Run: headless pygame with SDL's dummy video driver; simulated clock (each Clock.tick advances the game by its frame time, no real sleeping); random seed 0; keys injected as events and as key.get_pressed() state; mouse plan: one left click at the window centre at the start of phase 2, then a move to the lower-right quarter at the start of phase 3.
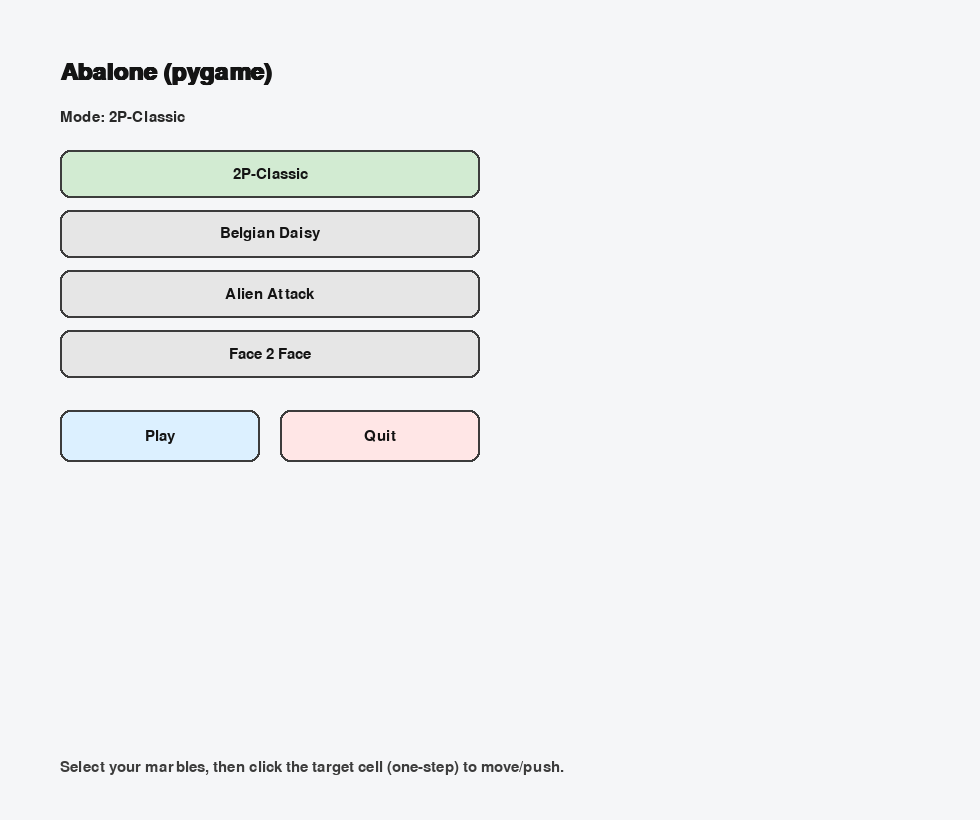
Frame 1 of 4 · flips 1–60 · no input
Frame 2 of 4 · flips 61–180 · clicked the window centre · tapped SPACE, RETURN · held RIGHT (→), D · screen unchanged from frame 1, image omitted
Frame 3 of 4 · flips 181–300 · moved the mouse to the lower-right quarter · held DOWN (↓), S · screen unchanged from frame 2, image omitted
Frame 4 of 4 · flips 301–420 · held LEFT (←), A, UP (↑), W · screen unchanged from frame 3, image omitted

The pygame program that drew these frames:

import math
import pygame
from typing import Dict, Tuple, Set, List, Optional

# -------------------- Types / constants --------------------
Pos = Tuple[int, int]  # axial (q, r)

EMPTY = 0
P1 = 1
P2 = 2

BOARD_R = 4                       # hex radius 4 => 61 cells
ROW_LENS = [5, 6, 7, 8, 9, 8, 7, 6, 5]
DEFAULT_WIN_PUSHED = 6

# Axial directions (6)
DIRS: List[Pos] = [
    (1, 0),    # down-right
    (1, -1),   # right
    (0, -1),   # up-right
    (-1, 0),   # up-left
    (-1, 1),   # left
    (0, 1),    # down-left
]

# Optional keyboard mapping (you can disable by setting ENABLE_KEY_MOVES=False)
ENABLE_KEY_MOVES = True
KEY_TO_DIR: Dict[int, Pos] = {
    pygame.K_d: (1, 0),     # ↘
    pygame.K_e: (1, -1),    # →
    pygame.K_w: (0, -1),    # ↗
    pygame.K_q: (-1, 0),    # ↖
    pygame.K_a: (-1, 1),    # ←
    pygame.K_s: (0, 1),     # ↙
}

# -------------------- Board / geometry --------------------
def make_cells(R: int = BOARD_R) -> Set[Pos]:
    cells = {
        (q, r)
        for q in range(-R, R + 1)
        for r in range(-R, R + 1)
        if max(abs(q), abs(r), abs(q + r)) <= R
    }
    assert len(cells) == 61
    return cells

def make_empty_board(cells: Set[Pos]) -> Dict[Pos, int]:
    return {pos: EMPTY for pos in cells}

def q_range_for_r(r: int, R: int = BOARD_R):
    q_min = max(-R, -r - R)
    q_max = min(R, -r + R)
    return q_min, q_max  # length = q_max-q_min+1

def layout_to_preset(layout_rows) -> Dict[Pos, int]:
    """
    layout_rows: 9줄 리스트, 길이 [5,6,7,8,9,8,7,6,5]
    각 원소는 0/None/'.'/' ' => 빈칸, 1..6 => 플레이어
    """
    preset: Dict[Pos, int] = {}
    assert len(layout_rows) == 9
    for i, row in enumerate(layout_rows):
        r = i - 4
        q_min, q_max = q_range_for_r(r, BOARD_R)
        assert len(row) == (q_max - q_min + 1), f"Row {i} length mismatch."
        for j, v in enumerate(row):
            if v in (0, None, '.', ' '):
                continue
            pid = int(v)
            q = q_min + j
            preset[(q, r)] = pid
    return preset

def make_empty_layout():
    return [['.' for _ in range(L)] for L in ROW_LENS]

def preset_to_layout(preset: Dict[Pos, int]):
    lay = make_empty_layout()
    for (q, r), pid in preset.items():
        i = r + 4
        q_min, q_max = q_range_for_r(r, BOARD_R)
        j = q - q_min
        if 0 <= i < 9 and 0 <= j < ROW_LENS[i]:
            lay[i][j] = pid
    return lay

def flower(center: Pos, pid: int) -> Dict[Pos, int]:
    q, r = center
    pts = {(q, r)}
    for dq, dr in DIRS:
        pts.add((q + dq, r + dr))
    return {p: pid for p in pts}

def mirror(p: Pos) -> Pos:
    return (-p[0], -p[1])

# -------------------- Presets (as 9-row layouts) --------------------
def build_2p_classic_layout():
    # 표준 14/14 배치: axial 기준
    preset: Dict[Pos, int] = {}
    # P1 (top)
    for q in range(0, 5):      # r=-4, q=0..4
        preset[(q, -4)] = P1
    for q in range(-1, 5):     # r=-3, q=-1..4
        preset[(q, -3)] = P1
    for q in (0, 1, 2):        # r=-2, q=0,1,2
        preset[(q, -2)] = P1
    # P2 (bottom)
    for q in range(-4, 1):     # r=4, q=-4..0
        preset[(q, 4)] = P2
    for q in range(-4, 2):     # r=3, q=-4..1
        preset[(q, 3)] = P2
    for q in (-2, -1, 0):      # r=2, q=-2,-1,0
        preset[(q, 2)] = P2
    return preset_to_layout(preset)

def build_belgian_daisy_layout():
    # 꽃 7개*2 덩어리 (총 14)씩 대칭 배치
    preset: Dict[Pos, int] = {}
    preset |= flower((0, -3), P1)
    preset |= flower(( 0,  3), P1)
    preset |= flower(( 3, -3), P2)
    preset |= flower((-3,  3), P2)
    return preset_to_layout(preset)

def build_face2face_layout():
    # 좌우 마주보는 덩어리(좌측 14개 찌그러진 육각형 + 원점대칭)
    left = [
        (-4, 0), (-4, 1), (-4, 2),    # 3
        (-3, -1),(-3,0), (-3, 1), (-3, 2),             # 4
        (-2, -2), (-2, -1),  (-2, 0), (-2, 1),                      # 4
        (-1, -2), (-1, -1), (-1, -0),                               # 3  => 14
    ]
    preset: Dict[Pos, int] = {p: P1 for p in left}
    preset.update({mirror(p): P2 for p in left})
    return preset_to_layout(preset)

ALIEN_ATTACK_LAYOUT = [
    # r = -4  (5)
    [2,'.',  2, '.', 2],

    # r = -3  (6)
    ['.', 2, 1, 1, 2, '.'],

    # r = -2  (7)
    ['.', 2, 1, 2, 1, 2, '.'],

    # r = -1  (8)
    ['.', '.', '.', 2, 2, '.', '.', '.'],

    # r =  0  (9)
    ['.', '.', '.', '.', '.', '.', '.', '.', '.'],

    # r =  1  (8)
    ['.', '.', '.', 1, 1, '.', '.', '.'],

    # r =  2  (7)
    ['.', 1, 2, 1, 2, 1, '.'],

    # r =  3  (6)
    ['.', 1, 2, 2, 1, '.'],

    # r =  4  (5)
    [1,'.',  1, '.', 1]]

PRESETS = {
    "2P-Classic": {
        "players": 2,
        "win_push": DEFAULT_WIN_PUSHED,
        "layout": build_2p_classic_layout(),
    },
    "Belgian Daisy": {
        "players": 2,
        "win_push": DEFAULT_WIN_PUSHED,
        "layout": build_belgian_daisy_layout(),
    },
    "Alien Attack": {
        "players": 2,
        "win_push": DEFAULT_WIN_PUSHED,
        "layout": ALIEN_ATTACK_LAYOUT,
    },
    "Face 2 Face": {
        "players": 2,
        "win_push": DEFAULT_WIN_PUSHED,
        "layout": build_face2face_layout(),
    },
}

# -------------------- Rendering helpers (pointy-top) --------------------
def axial_to_pixel(q: int, r: int, size: float, origin: Tuple[float, float]) -> Tuple[float, float]:
    ox, oy = origin
    x = size * math.sqrt(3) * (q + r / 2) + ox
    y = size * 1.5 * r + oy
    return x, y

def hex_corners(cx: float, cy: float, size: float):
    pts = []
    for k in range(6):
        ang = math.radians(30 + 60 * k)
        pts.append((cx + size * math.cos(ang), cy + size * math.sin(ang)))
    return pts

# -------------------- Axial ops --------------------
def add(a: Pos, b: Pos) -> Pos:
    return (a[0] + b[0], a[1] + b[1])

def sub(a: Pos, b: Pos) -> Pos:
    return (a[0] - b[0], a[1] - b[1])

def neg(d: Pos) -> Pos:
    return (-d[0], -d[1])

def in_board(pos: Pos, cells: Set[Pos]) -> bool:
    return pos in cells

def opponent(pid: int) -> int:
    return P2 if pid == P1 else P1

# -------------------- Line detection --------------------
def detect_line_axis(sel: List[Pos]) -> Optional[str]:
    if len(sel) <= 1:
        return "q"
    qs = {p[0] for p in sel}
    rs = {p[1] for p in sel}
    ss = {p[0] + p[1] for p in sel}
    if len(qs) == 1: return "q"
    if len(rs) == 1: return "r"
    if len(ss) == 1: return "s"
    return None

def step_for_axis(axis: str) -> Pos:
    if axis == "q": return (0, 1)
    if axis == "r": return (1, 0)
    return (1, -1)  # "s"

def sort_along_axis(sel: List[Pos], axis: str) -> List[Pos]:
    if axis == "q": return sorted(sel, key=lambda p: p[1])
    if axis == "r": return sorted(sel, key=lambda p: p[0])
    return sorted(sel, key=lambda p: p[0])  # "s"

def is_contiguous_in_line(sel: List[Pos], axis: str) -> bool:
    if len(sel) <= 1:
        return True
    ordered = sort_along_axis(sel, axis)
    step = step_for_axis(axis)
    diffs = [sub(ordered[i + 1], ordered[i]) for i in range(len(ordered) - 1)]
    # must be monotone with exact step
    return all(d == diffs[0] for d in diffs) and (diffs[0] == step or diffs[0] == neg(step))

def dir_is_along_axis(d: Pos, axis: str) -> bool:
    if axis == "q": return d in [(0, 1), (0, -1)]
    if axis == "r": return d in [(1, 0), (-1, 0)]
    return d in [(1, -1), (-1, 1)]  # "s"

def projection(pos: Pos, d: Pos) -> int:
    return pos[0] * d[0] + pos[1] * d[1]

# -------------------- Move rules (1~3 inline + broadside; push 1~2) --------------------
def try_move(board: Dict[Pos, int], cells: Set[Pos], current: int, selected: List[Pos], d: Pos,
             pushed_out: Dict[int, int]) -> Tuple[bool, str]:
    if len(selected) == 0:
        return False, "Select 1-3 marbles first."
    if len(selected) > 3:
        return False, "You can move at most 3 marbles."

    for p in selected:
        if board.get(p, None) != current:
            return False, "Selection must be your marbles."

    axis = detect_line_axis(selected)
    if axis is None:
        return False, "Selection must be in a straight line."
    if not is_contiguous_in_line(selected, axis):
        return False, "Selected marbles must be contiguous."

    # single marble
    if len(selected) == 1:
        src = selected[0]
        dst = add(src, d)
        if not in_board(dst, cells):
            return False, "Can't move off the board."
        if board[dst] != EMPTY:
            return False, "Destination occupied."
        board[dst] = current
        board[src] = EMPTY
        return True, "Moved."

    inline = dir_is_along_axis(d, axis)

    if not inline:
        # broadside: all dests must be empty and in-board
        dests = [add(p, d) for p in selected]
        if any((not in_board(x, cells)) for x in dests):
            return False, "Can't broadside off the board."
        if any(board[x] != EMPTY for x in dests):
            return False, "Broadside blocked."
        for p in selected:
            board[p] = EMPTY
        for x in dests:
            board[x] = current
        return True, "Broadside moved."

    # inline: determine front-most along d
    ordered = sorted(selected, key=lambda p: projection(p, d))
    front = ordered[-1]
    next_pos = add(front, d)

    # simple slide if empty
    if in_board(next_pos, cells) and board[next_pos] == EMPTY:
        for p in reversed(ordered):
            board[add(p, d)] = current
            board[p] = EMPTY
        return True, "Inline moved."

    if not in_board(next_pos, cells):
        return False, "Can't move off the board."

    opp = opponent(current)
    if board[next_pos] != opp:
        return False, "Inline blocked by your own marble."

    # count opponent chain
    opp_chain = []
    cur = next_pos
    while in_board(cur, cells) and board[cur] == opp:
        opp_chain.append(cur)
        cur = add(cur, d)

    opp_n = len(opp_chain)
    my_n = len(selected)

    if opp_n >= my_n:
        return False, "Not enough force to push."
    if opp_n > 2:
        return False, "Can push at most 2 opponent marbles."

    after = cur
    if in_board(after, cells) and board[after] != EMPTY:
        return False, "No space to push."

    # push opponent
    if not in_board(after, cells):
        pushed_out[current] += 1
        for i in range(opp_n - 1, 0, -1):
            board[add(opp_chain[i - 1], d)] = opp
        board[opp_chain[0]] = EMPTY
    else:
        board[after] = opp
        for i in range(opp_n - 1, 0, -1):
            board[opp_chain[i]] = opp
        board[opp_chain[0]] = EMPTY

    # shift our marbles
    for p in reversed(ordered):
        board[add(p, d)] = current
        board[p] = EMPTY

    return True, "Pushed."

# -------------------- Picking / click-to-direction --------------------
def pick_cell(mouse_xy: Tuple[int, int], cells: Set[Pos], size: float, origin: Tuple[float, float]) -> Optional[Pos]:
    mx, my = mouse_xy
    best = None
    best_d2 = 1e18
    thresh2 = (size * 0.85) ** 2
    for (q, r) in cells:
        cx, cy = axial_to_pixel(q, r, size, origin)
        d2 = (cx - mx) ** 2 + (cy - my) ** 2
        if d2 < best_d2:
            best_d2 = d2
            best = (q, r)
    if best is None or best_d2 > thresh2:
        return None
    return best

def infer_move_dir_from_click(selected: List[Pos], clicked: Pos) -> Optional[Pos]:
    if not selected:
        return None

    cand_ds = set()
    for p in selected:
        dq, dr = clicked[0] - p[0], clicked[1] - p[1]
        if (dq, dr) in DIRS:
            cand_ds.add((dq, dr))

    if len(selected) == 1:
        if len(cand_ds) == 1:
            return next(iter(cand_ds))
        return None

    axis = detect_line_axis(selected)
    if axis is None or not is_contiguous_in_line(selected, axis):
        return None

    # inline: click must be exactly one step in front/back of the chain
    for d in DIRS:
        if not dir_is_along_axis(d, axis):
            continue
        ordered = sorted(selected, key=lambda p: projection(p, d))
        front = ordered[-1]
        back = ordered[0]
        if clicked == add(front, d):
            return d
        if clicked == add(back, neg(d)):
            return neg(d)

    # broadside: click must be one-step destination of any selected marble with same d
    for d in cand_ds:
        if dir_is_along_axis(d, axis):
            continue
        dests = {add(p, d) for p in selected}
        if clicked in dests:
            return d

    return None

# -------------------- UI Buttons --------------------
class Button:
    def __init__(self, rect, text):
        self.rect = pygame.Rect(rect)
        self.text = text

    def draw(self, surf, font, bg=(230, 230, 230), fg=(20, 20, 20), border=(60, 60, 60)):
        pygame.draw.rect(surf, bg, self.rect, border_radius=10)
        pygame.draw.rect(surf, border, self.rect, width=2, border_radius=10)
        label = font.render(self.text, True, fg)
        surf.blit(label, label.get_rect(center=self.rect.center))

    def hit(self, pos):
        return self.rect.collidepoint(pos)

def start_menu(screen, presets, default_key="2P-Classic") -> Optional[str]:
    font_big = pygame.font.SysFont("consolas", 36, bold=True)
    font = pygame.font.SysFont("consolas", 22)
    W, H = screen.get_size()

    keys = list(presets.keys())
    selected = default_key if default_key in presets else keys[0]

    btns = []
    x, y = 60, 150
    for k in keys:
        btns.append((k, Button((x, y, 420, 48), k)))
        y += 60

    play_btn = Button((60, y + 20, 200, 52), "Play")
    quit_btn = Button((280, y + 20, 200, 52), "Quit")

    clock = pygame.time.Clock()
    while True:
        for e in pygame.event.get():
            if e.type == pygame.QUIT:
                return None
            if e.type == pygame.KEYDOWN and e.key == pygame.K_ESCAPE:
                return None
            if e.type == pygame.MOUSEBUTTONDOWN and e.button == 1:
                for k, b in btns:
                    if b.hit(e.pos):
                        selected = k
                if play_btn.hit(e.pos):
                    return selected
                if quit_btn.hit(e.pos):
                    return None

        screen.fill((245, 246, 248))
        screen.blit(font_big.render("Abalone (pygame)", True, (20, 20, 20)), (60, 60))
        screen.blit(font.render(f"Mode: {selected}", True, (40, 40, 40)), (60, 110))

        for k, b in btns:
            bg = (210, 235, 210) if k == selected else (230, 230, 230)
            b.draw(screen, font, bg=bg)

        play_btn.draw(screen, font, bg=(220, 240, 255))
        quit_btn.draw(screen, font, bg=(255, 230, 230))

        hint = "Select your marbles, then click the target cell (one-step) to move/push."
        screen.blit(font.render(hint, True, (60, 60, 60)), (60, H - 60))

        pygame.display.flip()
        clock.tick(60)

# -------------------- Game loader --------------------
def load_mode(mode_key: str, board: Dict[Pos, int], cells: Set[Pos]) -> Tuple[int, int]:
    info = PRESETS[mode_key]
    preset = layout_to_preset(info["layout"])

    for p in cells:
        board[p] = EMPTY
    for pos, pid in preset.items():
        if pos in cells:
            board[pos] = pid

    players = int(info.get("players", 2))
    win_push = int(info.get("win_push", DEFAULT_WIN_PUSHED))
    return players, win_push

# -------------------- Pygame main --------------------
def main():
    pygame.init()
    pygame.display.set_caption("Abalone (move + push + menu)")

    W, H = 980, 820
    screen = pygame.display.set_mode((W, H))
    clock = pygame.time.Clock()

    font = pygame.font.SysFont("consolas", 18)
    font_big = pygame.font.SysFont("consolas", 26, bold=True)
    font_btn = pygame.font.SysFont("consolas", 18, bold=True)

    # visuals
    BG = (245, 246, 248)
    HEX_FILL = (232, 236, 242)
    HEX_EDGE = (170, 176, 188)

    P1_FILL = (210, 70, 70)     # red-ish
    P2_FILL = (70, 110, 210)    # blue-ish
    STONE_EDGE = (25, 25, 25)

    SEL_RING = (20, 180, 60)
    MSG_COLOR = (30, 30, 30)

    size = 34.0
    origin = (W * 0.50, H * 0.56)

    cells = make_cells(BOARD_R)
    board = make_empty_board(cells)

    # ---- Start menu loop ----
    mode_key = start_menu(screen, PRESETS, default_key="2P-Classic")
    if mode_key is None:
        pygame.quit()
        return

    # game state
    players, win_push = load_mode(mode_key, board, cells)
    current = P1
    selected: List[Pos] = []
    pushed_out = {P1: 0, P2: 0}
    winner: Optional[int] = None
    msg = f"Mode: {mode_key} (click-to-move)."

    # buttons in game
    restart_btn = Button((W - 280, 64, 120, 40), "Restart")
    newgame_btn = Button((W - 150, 64, 120, 40), "New Game")

    def restart_same_mode():
        nonlocal current, selected, winner, msg, players, win_push
        players, win_push = load_mode(mode_key, board, cells)
        selected = []
        pushed_out[P1] = 0
        pushed_out[P2] = 0
        current = P1
        winner = None
        msg = f"Restarted: {mode_key}. P1 to move."

    running = True
    while running:
        for e in pygame.event.get():
            if e.type == pygame.QUIT:
                running = False

            if e.type == pygame.KEYDOWN:
                if e.key == pygame.K_ESCAPE:
                    running = False
                elif e.key == pygame.K_BACKSPACE:
                    selected = []
                    msg = "Selection cleared."
                elif ENABLE_KEY_MOVES and (winner is None) and (e.key in KEY_TO_DIR):
                    d = KEY_TO_DIR[e.key]
                    ok, m = try_move(board, cells, current, selected, d, pushed_out)
                    msg = m
                    if ok:
                        if pushed_out[current] >= win_push:
                            winner = current
                            msg = f"P{winner} wins!  (pushed out: {pushed_out[current]})"
                        else:
                            current = opponent(current)
                            selected = []

            if e.type == pygame.MOUSEBUTTONDOWN and e.button == 1:
                # top buttons
                if restart_btn.hit(e.pos):
                    restart_same_mode()
                    continue
                if newgame_btn.hit(e.pos):
                    mode_key2 = start_menu(screen, PRESETS, default_key=mode_key)
                    if mode_key2 is None:
                        running = False
                        break
                    mode_key = mode_key2
                    players, win_push = load_mode(mode_key, board, cells)
                    selected = []
                    pushed_out[P1] = 0
                    pushed_out[P2] = 0
                    current = P1
                    winner = None
                    msg = f"Mode: {mode_key} (click-to-move)."
                    continue

                if winner is not None:
                    continue

                p = pick_cell(e.pos, cells, size, origin)
                if p is None:
                    continue

                if board[p] == current:
                    # toggle select
                    if p in selected:
                        selected.remove(p)
                    else:
                        if len(selected) < 3:
                            selected.append(p)
                    continue

                # clicked non-own cell -> interpret as target cell
                if selected:
                    d = infer_move_dir_from_click(selected, p)
                    if d is None:
                        msg = "Invalid target click (must be a 1-step target for the selected chain)."
                    else:
                        ok, m = try_move(board, cells, current, selected, d, pushed_out)
                        msg = m
                        if ok:
                            if pushed_out[current] >= win_push:
                                winner = current
                                msg = f"P{winner} wins!  (pushed out: {pushed_out[current]})"
                            else:
                                current = opponent(current)
                                selected = []

        # ---- draw ----
        screen.fill(BG)

        # draw board hexes
        for (q, r) in sorted(cells, key=lambda t: (t[1], t[0])):
            cx, cy = axial_to_pixel(q, r, size, origin)
            pts = hex_corners(cx, cy, size)
            pygame.draw.polygon(screen, HEX_FILL, pts)
            pygame.draw.polygon(screen, HEX_EDGE, pts, width=2)

        # draw stones
        stone_rad = int(size * 0.62)
        for (q, r), pid in board.items():
            if pid == EMPTY:
                continue
            cx, cy = axial_to_pixel(q, r, size, origin)
            color = P1_FILL if pid == P1 else P2_FILL
            pygame.draw.circle(screen, color, (int(cx), int(cy)), stone_rad)
            pygame.draw.circle(screen, STONE_EDGE, (int(cx), int(cy)), stone_rad, width=2)

        # selection ring
        for p in selected:
            cx, cy = axial_to_pixel(p[0], p[1], size, origin)
            pygame.draw.circle(screen, SEL_RING, (int(cx), int(cy)), stone_rad + 4, width=3)

        # top info
        top_y = 18
        header = f"Mode: {mode_key}   Turn: P{current}   P1 pushed:{pushed_out[P1]}  P2 pushed:{pushed_out[P2]}  Win:{win_push}"
        screen.blit(font_big.render(header, True, (20, 20, 20)), (20, top_y))

        if winner is not None:
            win_txt = f"WINNER: P{winner}"
            screen.blit(font_big.render(win_txt, True, (10, 10, 10)), (20, top_y + 34))

        # buttons
        restart_btn.draw(screen, font_btn, bg=(235, 235, 235))
        newgame_btn.draw(screen, font_btn, bg=(235, 235, 235))

        # bottom message
        screen.blit(font.render("Msg: " + msg, True, MSG_COLOR), (20, H - 30))

        # controls hint
        hint = "Click 1-3 (in-line & contiguous) marbles, then click a 1-step target cell. Backspace clears selection."
        screen.blit(font.render(hint, True, (70, 70, 70)), (20, H - 52))

        pygame.display.flip()
        clock.tick(60)

    pygame.quit()

if __name__ == "__main__":
    main()
